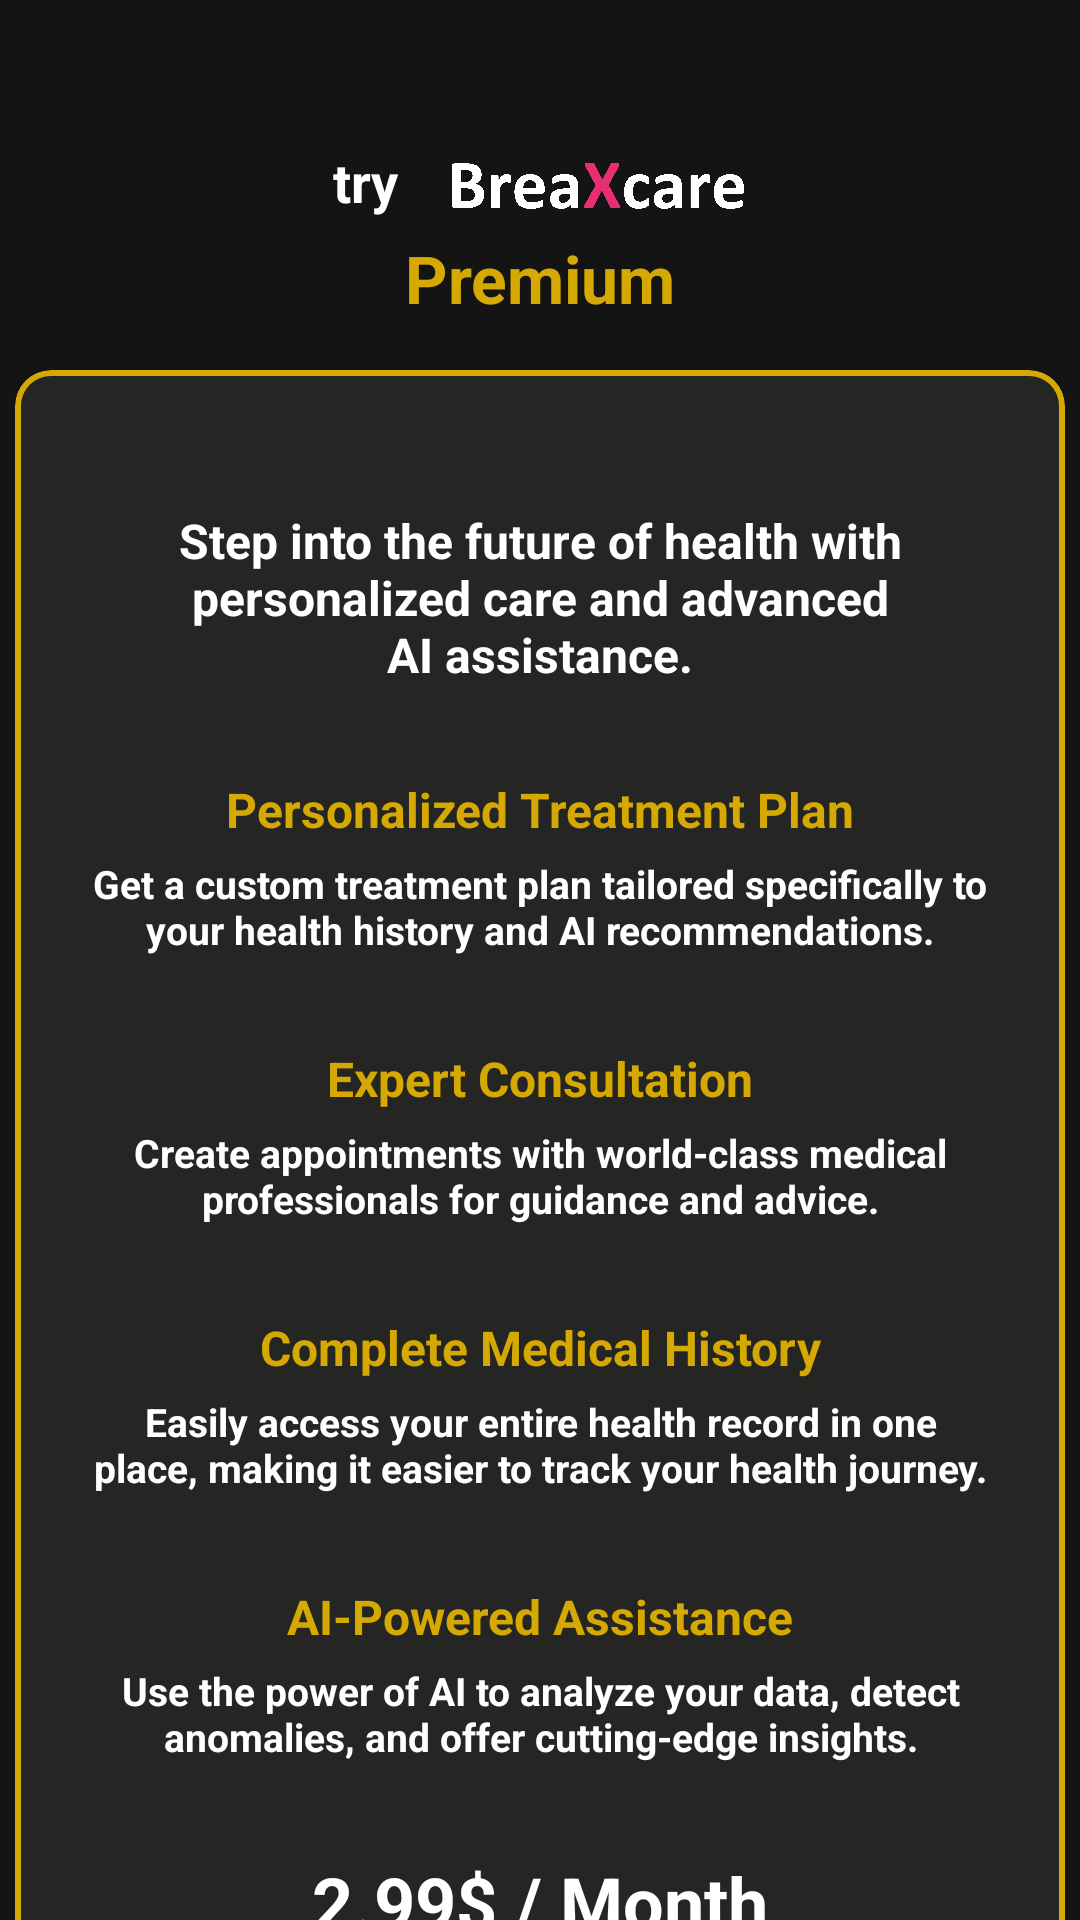

Reconstruct the res/layout file that produces this screen, plus the resources it refers to.
<!-- AndroidManifest.xml: application theme Theme.BreaXcare -->
<!-- res/layout/activity_non_premium.xml -->
<?xml version="1.0" encoding="utf-8"?>
<androidx.constraintlayout.widget.ConstraintLayout xmlns:android="http://schemas.android.com/apk/res/android"
    xmlns:app="http://schemas.android.com/apk/res-auto"
    xmlns:tools="http://schemas.android.com/tools"
    android:id="@+id/main"
    android:layout_width="match_parent"
    android:layout_height="match_parent"
    android:background="#141414"
    tools:context=".views.NonPremiumActivity">

    <com.google.android.material.button.MaterialButton
        android:id="@+id/btn_back"
        android:layout_width="70dp"
        android:layout_height="wrap_content"
        android:background="@android:color/transparent"
        android:drawableLeft="@drawable/ic_close"
        tools:layout_editor_absoluteX="339dp"
        tools:layout_editor_absoluteY="1dp" />

    <LinearLayout
        android:id="@+id/Header"
        android:layout_width="wrap_content"
        android:layout_height="30dp"
        android:gravity="center"
        android:orientation="horizontal"
        app:layout_constraintTop_toBottomOf="@id/btn_back"
        app:layout_constraintStart_toStartOf="parent"
        app:layout_constraintEnd_toEndOf="parent"
        android:layout_marginTop="0dp">

        <TextView
            android:layout_width="wrap_content"
            android:layout_height="wrap_content"
            android:text="try"
            android:textSize="18sp"
            android:textStyle="bold"
            android:paddingBottom="5dp"
            android:textColor="@android:color/white" />

        <ImageView
            android:id="@+id/ic_settings"
            android:layout_width="100dp"
            android:layout_height="50dp"
            android:src="@drawable/breaxcarewhite"
            android:contentDescription="Item 3"
            android:layout_marginStart="16dp"
            android:layout_marginEnd="0dp"
            android:layout_gravity="center"/>

    </LinearLayout>
    <LinearLayout
        android:id="@+id/Header2"
        android:layout_width="wrap_content"
        android:layout_height="wrap_content"
        android:gravity="center"
        android:orientation="horizontal"
        app:layout_constraintTop_toBottomOf="@id/Header"
        app:layout_constraintStart_toStartOf="parent"
        app:layout_constraintEnd_toEndOf="parent">

        <TextView
            android:layout_width="wrap_content"
            android:layout_height="wrap_content"
            android:text="Premium"
            android:textSize="22sp"
            android:textStyle="bold"
            android:textColor="#D5A902" />

    </LinearLayout>

    <com.google.android.material.card.MaterialCardView
        android:id="@+id/mainCard"
        android:layout_width="350dp"
        android:layout_height="600dp"
        app:cardCornerRadius="12dp"
        style="@style/nonPremiumCard"
        app:layout_constraintTop_toBottomOf="@id/Header2"
        app:layout_constraintStart_toStartOf="parent"
        app:layout_constraintEnd_toEndOf="parent"
        android:layout_margin="16dp">

        <LinearLayout
            android:layout_width="match_parent"
            android:layout_height="match_parent"
            android:orientation="vertical"
            android:padding="16dp">

            <TextView
                android:layout_width="250dp"
                android:layout_height="wrap_content"
                android:layout_gravity="center"
                android:layout_marginTop="30dp"
                android:gravity="center"
                android:text="Step into the future of health with personalized care and advanced AI assistance."
                android:textSize="16sp"
                android:textStyle="bold"
                android:textColor="@android:color/white" />

            <TextView
                android:layout_width="250dp"
                android:layout_height="wrap_content"
                android:layout_gravity="center"
                android:layout_marginTop="30dp"
                android:gravity="center"
                android:text="Personalized Treatment Plan"
                android:textSize="16sp"
                android:textStyle="bold"
                android:textColor="#D5A902" />

            <TextView
                android:layout_width="300dp"
                android:layout_height="wrap_content"
                android:layout_gravity="center"
                android:layout_marginTop="5dp"
                android:gravity="center"
                android:text="Get a custom treatment plan tailored specifically to your health history and AI recommendations."
                android:textSize="13sp"
                android:textStyle="bold"
                android:textColor="@android:color/white" />

            <TextView
                android:layout_width="250dp"
                android:layout_height="wrap_content"
                android:layout_gravity="center"
                android:layout_marginTop="30dp"
                android:gravity="center"
                android:text="Expert Consultation"
                android:textSize="16sp"
                android:textStyle="bold"
                android:textColor="#D5A902" />

            <TextView
                android:layout_width="300dp"
                android:layout_height="wrap_content"
                android:layout_gravity="center"
                android:layout_marginTop="5dp"
                android:gravity="center"
                android:text="Create appointments with world-class medical professionals for guidance and advice."
                android:textSize="13sp"
                android:textStyle="bold"
                android:textColor="@android:color/white" />

            <TextView
                android:layout_width="250dp"
                android:layout_height="wrap_content"
                android:layout_gravity="center"
                android:layout_marginTop="30dp"
                android:gravity="center"
                android:text="Complete Medical History"
                android:textSize="16sp"
                android:textStyle="bold"
                android:textColor="#D5A902" />

            <TextView
                android:layout_width="300dp"
                android:layout_height="wrap_content"
                android:layout_gravity="center"
                android:layout_marginTop="5dp"
                android:gravity="center"
                android:text="Easily access your entire health record in one place, making it easier to track your health journey."
                android:textSize="13sp"
                android:textStyle="bold"
                android:textColor="@android:color/white" />

            <TextView
                android:layout_width="250dp"
                android:layout_height="wrap_content"
                android:layout_gravity="center"
                android:layout_marginTop="30dp"
                android:gravity="center"
                android:text="AI-Powered Assistance"
                android:textSize="16sp"
                android:textStyle="bold"
                android:textColor="#D5A902" />

            <TextView
                android:layout_width="300dp"
                android:layout_height="wrap_content"
                android:layout_gravity="center"
                android:layout_marginTop="5dp"
                android:gravity="center"
                android:text="Use the power of AI to analyze your data, detect anomalies, and offer cutting-edge insights."
                android:textSize="13sp"
                android:textStyle="bold"
                android:textColor="@android:color/white" />

            <TextView
                android:layout_width="wrap_content"
                android:layout_height="wrap_content"
                android:layout_gravity="center"
                android:layout_marginTop="30dp"
                android:gravity="center"
                android:text="2.99$ / Month"
                android:textSize="24sp"
                android:textStyle="bold"
                android:textColor="@android:color/white" />

            <TextView
                android:layout_width="wrap_content"
                android:layout_height="wrap_content"
                android:layout_gravity="center"
                android:layout_marginTop="2dp"
                android:gravity="center"
                android:text="29.99$ / Year"
                android:textSize="24sp"
                android:textStyle="bold"
                android:textColor="@android:color/white" />

        </LinearLayout>

    </com.google.android.material.card.MaterialCardView>

    <LinearLayout
        android:layout_width="wrap_content"
        android:layout_height="wrap_content"
        android:gravity="center"
        android:orientation="horizontal"
        app:layout_constraintTop_toBottomOf="@id/mainCard"
        app:layout_constraintStart_toStartOf="parent"
        app:layout_constraintEnd_toEndOf="parent"
        android:layout_marginTop="20dp">

        <com.google.android.material.button.MaterialButton
            android:id="@+id/btn_upgradePremium"
            android:layout_width="wrap_content"
            android:layout_height="40dp"
            android:text="Upgrade To Premium"
            android:textStyle="bold"
            android:textSize="16sp"
            android:textColor="@color/black"
            android:backgroundTint="#D5A902"
            android:layout_marginStart="16dp"
            android:layout_marginEnd="0dp"
            android:layout_gravity="center"/>

    </LinearLayout>

</androidx.constraintlayout.widget.ConstraintLayout>
<!-- resources referenced by this layout -->
<resources>
  <color name="black">#FF000000</color>
  <!-- drawable breaxcarewhite: png bitmap (drawable, 270579 bytes) -->
  <style name="nonPremiumCard" parent="Widget.MaterialComponents.CardView">
          <item name="strokeColor">#D5A902</item>
          <item name="strokeWidth">2dp</item>
          <item name="rippleColor">@color/black</item>
          <item name="cardBackgroundColor">#252524</item>
      </style>
  <style name="Theme.BreaXcare" parent="Base.Theme.BreaXcare" />
  <style name="Base.Theme.BreaXcare" parent="Theme.Material3.DayNight.NoActionBar">
          
          
      </style>
</resources>
